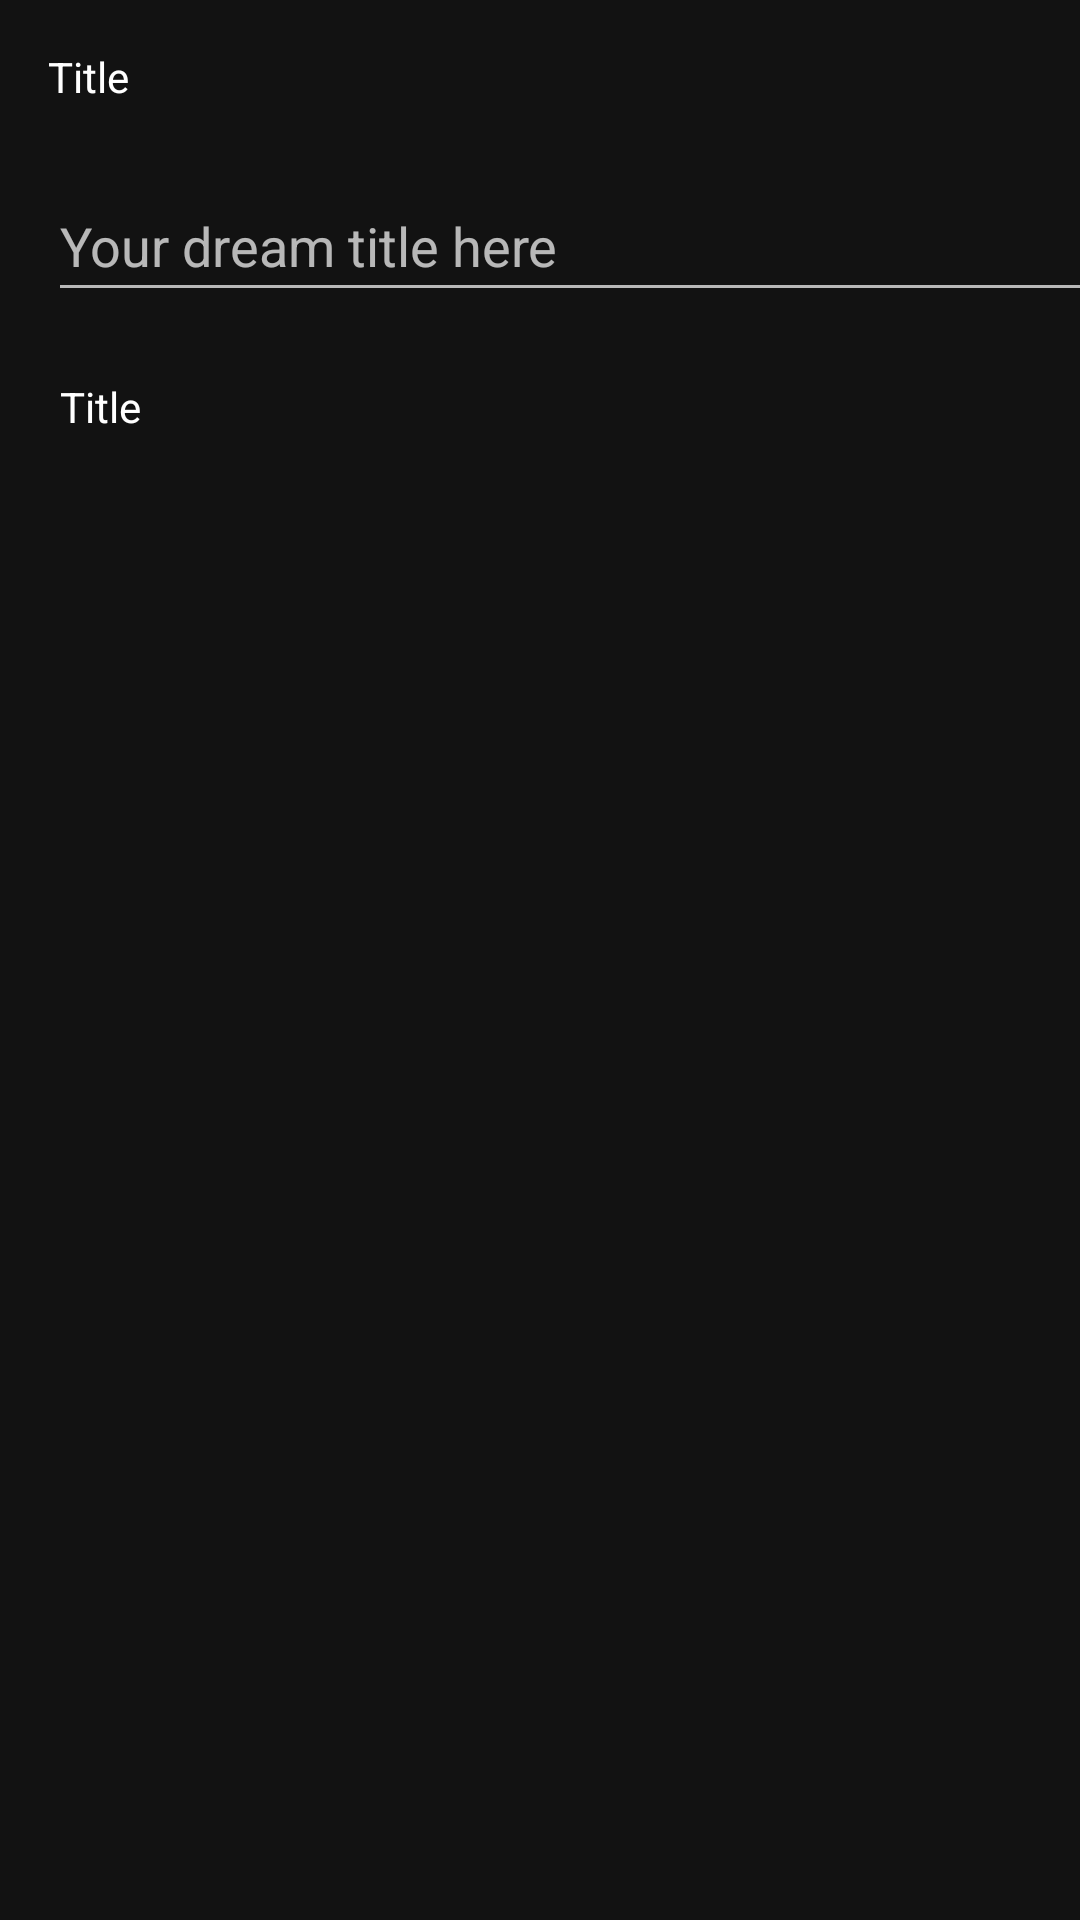

Android layout source for this screen:
<!-- AndroidManifest.xml: application theme Theme.MaterialComponents -->
<!-- res/layout/activity_experience.xml -->
<?xml version="1.0" encoding="utf-8"?>
<androidx.constraintlayout.widget.ConstraintLayout
    xmlns:android="http://schemas.android.com/apk/res/android"
    xmlns:app="http://schemas.android.com/apk/res-auto"
    android:layout_width="match_parent"
    android:layout_height="match_parent">


    <TextView
        android:id="@+id/titleLabel2"
        android:layout_width="45dp"
        android:layout_height="25dp"
        android:layout_marginStart="4dp"
        android:layout_marginTop="124dp"
        android:text="@string/ajouter_reve_titre"
        android:textColor="@color/white"
        app:layout_constraintBottom_toTopOf="@+id/astuceTable"
        app:layout_constraintStart_toStartOf="@+id/titleLabel"
        app:layout_constraintTop_toTopOf="parent"
        app:layout_constraintVertical_bias="0.105" />

    <EditText
        android:id="@+id/titreObjectif"
        android:layout_width="376dp"
        android:layout_height="47dp"
        android:layout_marginTop="16dp"
        android:ems="10"
        android:hint="@string/ajouter_title_hint"
        android:inputType="text"
        android:textColor="@color/white"
        app:layout_constraintEnd_toEndOf="@+id/astuceTable"
        app:layout_constraintHorizontal_bias="1.0"
        app:layout_constraintStart_toStartOf="@+id/titleLabel"
        app:layout_constraintTop_toBottomOf="@+id/titleLabel" />

    <TextView
        android:id="@+id/titleLabel"
        android:layout_width="45dp"
        android:layout_height="25dp"
        android:layout_marginStart="16dp"
        android:layout_marginTop="16dp"
        android:text="@string/ajouter_reve_titre"
        android:textColor="@color/white"
        app:layout_constraintStart_toStartOf="parent"
        app:layout_constraintTop_toTopOf="parent" />

    <ScrollView
        android:id="@+id/astuceTable"
        android:layout_width="372dp"
        android:layout_height="185dp"
        android:layout_marginStart="4dp"
        android:layout_marginTop="168dp"
        app:layout_constraintStart_toStartOf="@+id/titleLabel"
        app:layout_constraintTop_toTopOf="parent" >


        <ListView
            android:id="@+id/list_astuce"
            android:layout_width="match_parent"
            android:layout_height="wrap_content" />
    </ScrollView>

</androidx.constraintlayout.widget.ConstraintLayout>
<!-- resources referenced by this layout -->
<resources>
  <string name="ajouter_reve_titre">Title</string>
  <string name="ajouter_title_hint">Your dream title here</string>
  <!-- not gathered from this repository: default colours our renderer supplied (Android Studio template values) -->
  <color name="white">#FFFFFFFF</color>
</resources>
